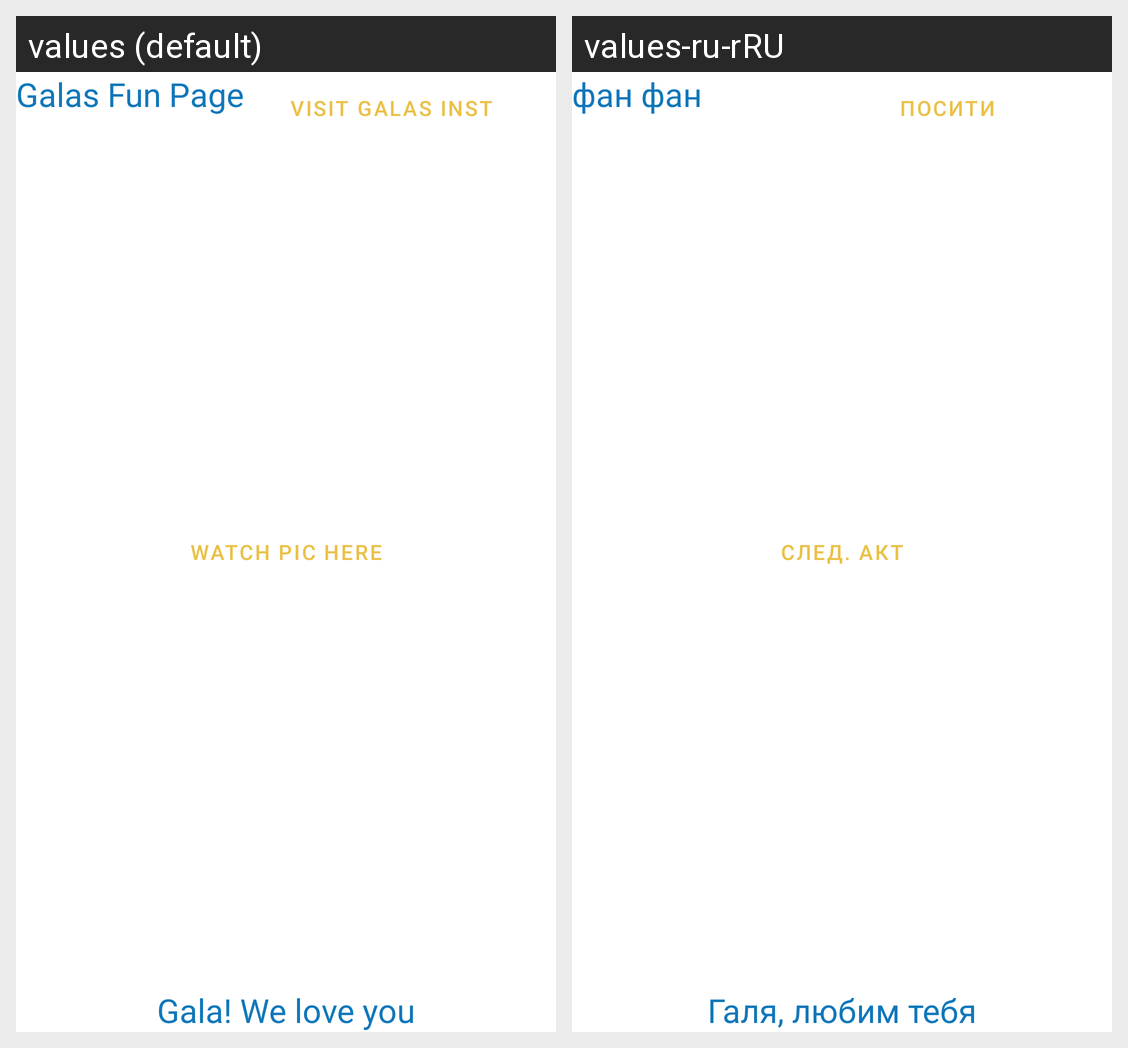

Translations of the strings shown on this Android screen, per locale in the grid:
Android screen res/layout/activity_main.xml rendered under 2 locales, left to right: values (default), values-ru-rRU. Device: Nexus 5 (rendered at 1080×1920; each locale shown at half size, 540×960, under a caption strip naming it); theme Theme.MyApplication.
Strings drawn on this screen, with the default value and each locale's value (text and hints the layout hard-codes, and strings that could not be matched under every locale, appear in the picture but are not listed):

next_activity
  values: Watch Pic here
  values-ru-rRU: след. акт

Visit_Gala_Instagram
  values: Visit Galas Inst
  values-ru-rRU: посити

galas_fun_page
  values: Galas Fun Page
  values-ru-rRU: фан фан

ButtonTextBy
  values: Gala! We love you
  values-ru-rRU: Галя, любим тебя
